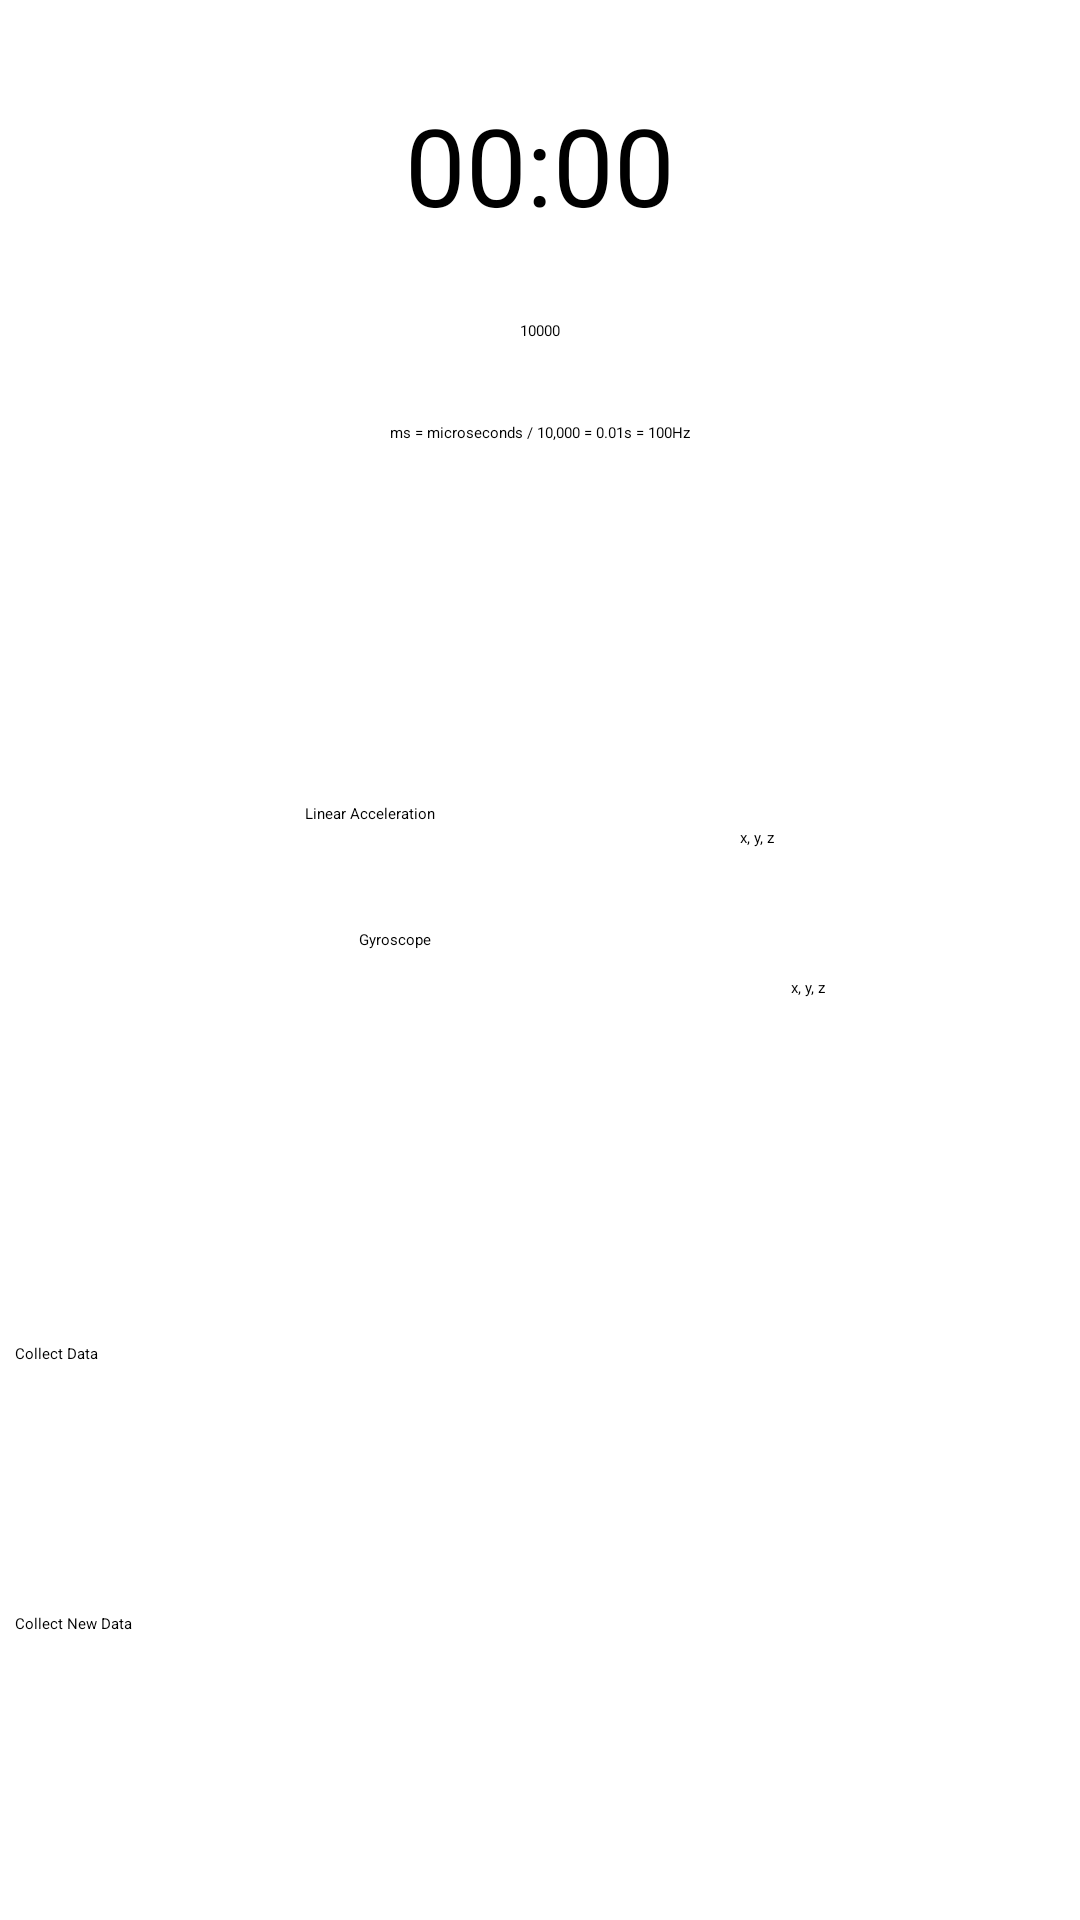

Android layout source for this screen:
<!-- AndroidManifest.xml: application theme Theme.Transfer -->
<!-- res/layout/collect_data.xml -->
<?xml version="1.0" encoding="utf-8"?>
<androidx.constraintlayout.widget.ConstraintLayout xmlns:android="http://schemas.android.com/apk/res/android"
    xmlns:app="http://schemas.android.com/apk/res-auto"
    xmlns:tools="http://schemas.android.com/tools"
    android:layout_width="match_parent"
    android:layout_height="match_parent">

    <TextView
        android:id="@+id/timerView"
        android:layout_width="300dp"
        android:layout_height="70dp"
        android:layout_marginTop="20dp"
        android:gravity="center"
        android:text="@string/stop_watch"
        android:textColor="@color/black"
        android:textSize="36sp"
        app:layout_constraintEnd_toEndOf="parent"
        app:layout_constraintStart_toStartOf="parent"
        app:layout_constraintTop_toTopOf="parent" />

    <TextView
        android:id="@+id/ms_mean"
        android:layout_width="wrap_content"
        android:layout_height="wrap_content"
        android:layout_marginBottom="300dp"
        android:text="@string/ms"
        app:layout_constraintBottom_toTopOf="@+id/collect_button"
        app:layout_constraintEnd_toEndOf="parent"
        app:layout_constraintStart_toStartOf="parent" />

    <TextView
        android:id="@+id/accView"
        android:layout_width="wrap_content"
        android:layout_height="wrap_content"
        android:layout_marginStart="100dp"
        android:layout_marginTop="120dp"
        android:layout_marginEnd="100dp"
        android:layout_marginBottom="37dp"
        android:text="@string/acc_text"
        app:layout_constraintBottom_toTopOf="@+id/gyroView"
        app:layout_constraintEnd_toStartOf="@+id/accValues"
        app:layout_constraintStart_toStartOf="parent"
        app:layout_constraintTop_toBottomOf="@+id/ms_mean" />

    <TextView
        android:id="@+id/accValues"
        android:layout_width="wrap_content"
        android:layout_height="wrap_content"
        android:layout_marginTop="120dp"
        android:layout_marginEnd="100dp"
        android:text="@string/axis"
        app:layout_constraintBottom_toTopOf="@+id/gyroValues"
        app:layout_constraintEnd_toEndOf="parent"
        app:layout_constraintStart_toEndOf="@+id/accView"
        app:layout_constraintTop_toBottomOf="@+id/ms_mean" />

    <TextView
        android:id="@+id/gyroView"
        android:layout_width="wrap_content"
        android:layout_height="wrap_content"
        android:layout_marginStart="100dp"
        android:layout_marginTop="35dp"
        android:layout_marginEnd="100dp"
        android:text="@string/gyro_text"
        app:layout_constraintEnd_toStartOf="@+id/gyroValues"
        app:layout_constraintStart_toStartOf="parent"
        app:layout_constraintTop_toBottomOf="@+id/accView" />

    <TextView
        android:id="@+id/gyroValues"
        android:layout_width="wrap_content"
        android:layout_height="wrap_content"
        android:layout_marginTop="35dp"
        android:layout_marginEnd="65dp"
        android:layout_marginBottom="107dp"
        android:text="@string/axis"
        app:layout_constraintBottom_toTopOf="@+id/collect_button"
        app:layout_constraintEnd_toEndOf="parent"
        app:layout_constraintStart_toEndOf="@+id/gyroView"
        app:layout_constraintTop_toBottomOf="@+id/accValues" />

    <Button
        android:id="@+id/collect_button"
        android:layout_width="350dp"
        android:layout_height="80dp"
        android:layout_marginTop="400dp"
        android:text="@string/data"
        app:layout_constraintBottom_toTopOf="@+id/collect_new_button"
        app:layout_constraintEnd_toEndOf="parent"
        app:layout_constraintStart_toStartOf="parent"
        app:layout_constraintTop_toBottomOf="@+id/timerView" />

    <Button
        android:id="@+id/collect_new_button"
        android:layout_width="350dp"
        android:layout_height="80dp"
        android:layout_marginTop="10dp"
        android:layout_marginBottom="65dp"
        android:text="@string/new_data"
        app:layout_constraintBottom_toBottomOf="parent"
        app:layout_constraintEnd_toEndOf="parent"
        app:layout_constraintStart_toStartOf="parent"
        app:layout_constraintTop_toBottomOf="@+id/collect_button" />

    <EditText
        android:id="@+id/sampling"
        android:layout_width="300dp"
        android:layout_height="50dp"
        android:layout_marginTop="10dp"
        android:layout_marginBottom="20dp"
        android:gravity="center"
        android:ems="10"
        android:inputType="number"
        android:text="@string/sampling"
        android:selectAllOnFocus="true"
        app:layout_constraintBottom_toTopOf="@+id/ms_mean"
        app:layout_constraintEnd_toEndOf="parent"
        app:layout_constraintStart_toStartOf="parent"
        app:layout_constraintTop_toBottomOf="@+id/timerView" />


</androidx.constraintlayout.widget.ConstraintLayout>
<!-- resources referenced by this layout -->
<resources>
  <color name="black">#FF000000</color>
  <string name="acc_text">Linear Acceleration</string>
  <string name="axis">x, y, z</string>
  <string name="data">Collect Data</string>
  <string name="gyro_text">Gyroscope</string>
  <string name="ms">ms = microseconds / 10,000 = 0.01s = 100Hz</string>
  <string name="new_data">Collect New Data</string>
  <string name="sampling">10000</string>
  <string name="stop_watch">00:00</string>
</resources>
